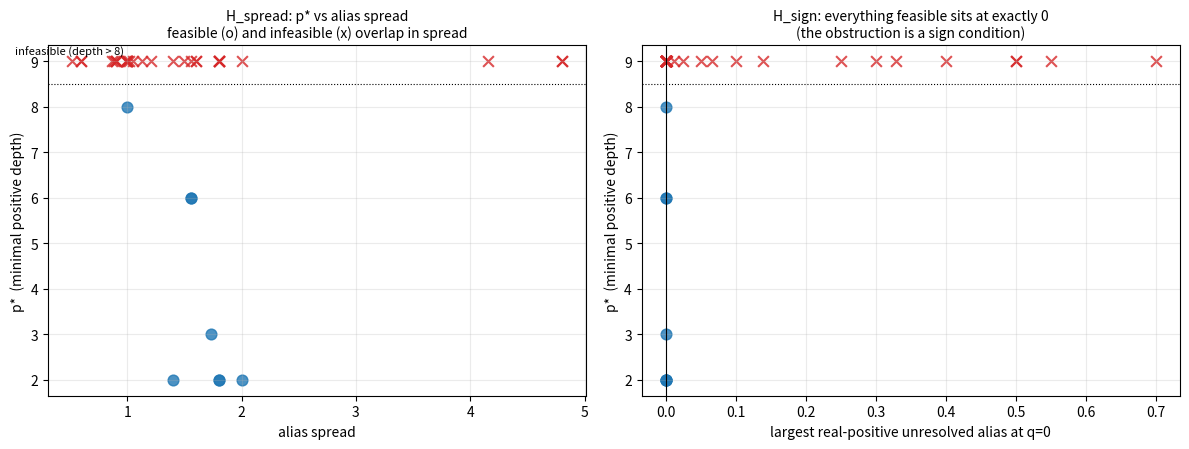

This figure's Python source:
"""
Task 2 -- p* across system classes, with three competing hypotheses on trial.

Everything is a circulant lattice operator specified by its symbol g(theta), so one
machinery covers diffusion, advection-diffusion, the exact heat semigroup, a
scale-separated two-timescale operator, and dispersive propagators.

THE THREE HYPOTHESES

  H_gap    (original brief)  p* is small when scale separation is good.
  H_spread (team lead)       p* is a monotone, system-independent function of the
                             ALIAS SPREAD -- how much the fine operator distinguishes
                             modes the coarse grid cannot represent.
  H_sign   (POSITIONING.md)  p* is controlled by whether the unresolved aliases avoid
                             the positive real axis.  Magnitude and spread are secondary.

The discriminating cases are built in on purpose:
  * the EXACT HEAT SEMIGROUP has all g > 0, tiny unresolved spread, and a superb gap.
    H_gap and H_spread predict it is the easiest system; H_sign predicts infeasible at
    every M and every depth.
  * the TWO-TIMESCALE operator is perfect scale separation with all g > 0.  Same split.
  * DISPERSIVE UNITARY has |g| = 1 -- no decay at all, the worst possible gap.

Dependent variable: p* = min depth P (half-width <= 3) admitting an EXACT NON-NEGATIVE
compact coarse law, detected by delta(P) = min ||b||_1 - 1 = 0.  delta is scale-free and
cannot decay by renormalisation, unlike a residual on the exactness equations.

Run: python3 task2_systems.py      (~3 min)
"""
import os
for _v in ("OMP", "OPENBLAS", "MKL", "VECLIB_MAXIMUM", "NUMEXPR"):
    os.environ.setdefault(_v + "_NUM_THREADS", "1")
import numpy as np
import matplotlib
matplotlib.use("Agg")
import matplotlib.pyplot as plt
from scipy.optimize import linprog

N = 120
FIG = "figures"
os.makedirs(FIG, exist_ok=True)
SEP = "=" * 78
def hdr(s): print("\n" + SEP + "\n" + s + "\n" + SEP)


def wrap(th):
    """Map a lattice wavenumber to its physical branch in (-pi, pi]."""
    return (th + np.pi) % (2 * np.pi) - np.pi


# ------------------------------------------------------------------- systems
def sys_ftcs(r, ra=0.0):
    return lambda th: (1 - 2 * r) + 2 * r * np.cos(th) - 1j * ra * np.sin(th)

def sys_exact_heat(r):
    """Exact continuum heat propagator over one step: g = exp(-r theta^2), ALL POSITIVE."""
    return lambda th: np.exp(-r * wrap(th) ** 2) + 0j

def sys_two_timescale(g_slow=0.95, g_fast=0.05, cut=np.pi / 2, sharp=12.0):
    """Perfect scale separation: slow band near 1, fast band near 0, both POSITIVE."""
    def g(th):
        t = np.abs(wrap(th))
        w = 0.5 * (1 + np.tanh(sharp * (t - cut) / np.pi))
        return (g_slow * (1 - w) + g_fast * w) + 0j
    return g

def sys_disp_unitary(b3=0.0345):
    """Exact u_t = u_xxx propagator: g = exp(i k^3 dt) with k = theta/dx, so in lattice
    units g = exp(i b3 theta^3), b3 = dt/dx^3.  |g| = 1 exactly -- no decay at all,
    i.e. the worst possible spectral gap.  b3 = 0.0345 puts ~1.07 rad of phase at theta=pi.
    """
    return lambda th: np.exp(1j * b3 * wrap(th) ** 3)

def sys_disp_damped(b3=0.0345, r=0.45):
    """Dispersive phase times FTCS damping, so the modulus decays and can flip sign."""
    gu, gd = sys_disp_unitary(b3), sys_ftcs(r)
    return lambda th: gu(th) * gd(th)


SYSTEMS = [
    ("FTCS diff r=0.15",      sys_ftcs(0.15)),
    ("FTCS diff r=0.25",      sys_ftcs(0.25)),
    ("FTCS diff r=0.35",      sys_ftcs(0.35)),
    ("FTCS diff r=0.45",      sys_ftcs(0.45)),
    ("FTCS diff r=0.50",      sys_ftcs(0.50)),
    ("adv-diff Pe=0.5",       sys_ftcs(0.45, 0.45 * 0.5)),
    ("adv-diff Pe=2",         sys_ftcs(0.45, 0.45 * 2.0)),
    ("adv-diff Pe=8 [UNSTABLE]", sys_ftcs(0.30, 0.30 * 8.0)),   # max|g| = 2.44 > 1; kept
    #   only as a control -- an unstable fine scheme is outside the theory and its row
    #   below carries no weight either way.
    ("exact heat r=0.45",     sys_exact_heat(0.45)),
    ("exact heat r=1.50",     sys_exact_heat(1.50)),
    ("two-timescale .95/.05", sys_two_timescale()),
    ("dispersive unitary",    sys_disp_unitary()),
    ("dispersive damped",     sys_disp_damped()),
]


# ------------------------------------------------------------------ diagnostics
def alias_g(g, M, q, n=N):
    return g(2 * np.pi * (q + (n // M) * np.arange(M)) / n)

def alias_spread(g, M, n=N):
    """max over coarse modes of the diameter of the alias class in the complex plane."""
    out = 0.0
    for q in range(n // M):
        a = alias_g(g, M, q, n)
        out = max(out, float(np.abs(a[:, None] - a[None, :]).max()))
    return out

def sign_diagnostic(g, M, n=N):
    """Largest real-positive unresolved alias at the constant coarse mode.

    POSITIONING.md: a non-negative coarse law of ANY depth/width requires every
    unresolved alias here to avoid (0, 1).  Returns (max offending value, n_offending).
    """
    a = alias_g(g, M, 0, n)[1:]
    off = [z.real for z in a if abs(z.imag) < 1e-9 and 1e-9 < z.real < 1 - 1e-9]
    return (max(off) if off else 0.0), len(off)

def max_modulus_unresolved(g, M, n=N):
    return max(float(np.abs(alias_g(g, M, q, n)[1:]).max()) for q in range(n // M))


# ------------------------------------------------------------------ feasibility
def defect(g, M, P, s, n=N):
    """min ||b||_1 - 1 over EXACT compact coarse laws of depth P, half-width s."""
    Nc = n // M
    ks = np.arange(-s, s + 1)
    nb = P * len(ks)
    rows, rhs = [], []
    for q in range(Nc):
        e = np.exp(1j * 2 * np.pi * q * ks / Nc)
        for gl in alias_g(g, M, q, n):
            rows.append(np.outer(gl ** (P - np.arange(1, P + 1)), e).ravel())
            rhs.append(gl ** P)
    A, y = np.array(rows), np.array(rhs)
    Ar = np.vstack([np.hstack([A.real, -A.real]), np.hstack([A.imag, -A.imag])])
    br = np.concatenate([y.real, y.imag])
    res = linprog(np.ones(2 * nb), A_eq=Ar, b_eq=br, bounds=[(0, None)] * 2 * nb, method="highs")
    return None if res.status != 0 else float(np.abs(res.x[:nb] - res.x[nb:]).sum()) - 1.0

def p_star(g, M, P_max=8, s_max=3, tol=1e-9):
    for P in range(1, P_max + 1):
        for s in range(0, s_max + 1):
            d = defect(g, M, P, s)
            if d is not None and abs(d) < tol:
                return P, s
    return None, None


# =========================================================================== 1
hdr("1.  p* and the diagnostics, across system classes")
print("   p* = minimal depth (half-width <= 3) for an exact NON-NEGATIVE coarse law;")
print("   '--' = none at depth <= 8.  'bad g' = largest real-positive unresolved alias at q=0")
print("   (the POSITIONING.md obstruction: non-zero here => provably infeasible at ANY depth).\n")
rows = []
for M in (2, 3, 4):
    print(f"   --- M = {M} " + "-" * 60)
    print(f"   {'system':>24} {'spread':>9} {'max|g_un|':>10} {'bad g':>8} {'#bad':>5} {'p*':>10}")
    for name, g in SYSTEMS:
        sp = alias_spread(g, M)
        mg = max_modulus_unresolved(g, M)
        bad, nbad = sign_diagnostic(g, M)
        P, s = p_star(g, M)
        rows.append(dict(M=M, name=name, spread=sp, maxg=mg, bad=bad, nbad=nbad, P=P, s=s))
        print(f"   {name:>26} {sp:>9.4f} {mg:>10.4f} {bad:>10.2e} {nbad:>5} "
              f"{('P=%d,s=%d' % (P, s)) if P else '--':>10}")

# =========================================================================== 2
hdr("2.  VERDICT ON THE THREE HYPOTHESES")
feas = [d for d in rows if d["P"]]
infeas = [d for d in rows if not d["P"]]
print(f"   {len(feas)} feasible cases, {len(infeas)} infeasible, out of {len(rows)}.\n")

print("   H_sign is a NECESSARY condition, so the only test that can falsify it is:")
print("   does any system with an offending alias turn out FEASIBLE?")
falsify = [d for d in rows if d["nbad"] > 0 and d["P"] is not None]
print(f"      counterexamples (offending alias AND feasible): {len(falsify)} / {len(rows)}   "
      f"-> {'FALSIFIED' if falsify else 'NOT FALSIFIED'}")
print(f"      of the {sum(1 for d in rows if d['nbad'] > 0)} cases with an offending alias, "
      f"{sum(1 for d in rows if d['nbad'] > 0 and d['P'] is None)} are infeasible as predicted.")
notsuff = [d for d in rows if d["nbad"] == 0 and d["P"] is None]
print(f"      NOT SUFFICIENT, as proved: {len(notsuff)} cases have no offending alias and are")
print(f"      still infeasible at depth <= 8. The obstruction excludes; it does not admit.")
for d in notsuff:
    print(f"        M={d['M']:<2} {d['name']:>26}  p* = --")

print("\n   H_spread -- is p* a monotone function of the alias spread?")
print("      feasible cases, sorted by spread:")
for d in sorted(feas, key=lambda x: x["spread"]):
    print(f"        spread {d['spread']:>7.4f}  M={d['M']:<2} {d['name']:>24}  P={d['P']}")
print("      infeasible cases, sorted by spread:")
for d in sorted(infeas, key=lambda x: x["spread"])[:8]:
    print(f"        spread {d['spread']:>7.4f}  M={d['M']:<2} {d['name']:>24}  --")
sp_f = [d["spread"] for d in feas]
sp_i = [d["spread"] for d in infeas]
if sp_f and sp_i:
    print(f"      feasible spread range   [{min(sp_f):.4f}, {max(sp_f):.4f}]")
    print(f"      infeasible spread range [{min(sp_i):.4f}, {max(sp_i):.4f}]")
    print(f"      OVERLAP: {'YES -- spread does not separate the two classes' if (min(sp_i) < max(sp_f)) else 'no'}")

print("\n   H_gap -- do the best-separated systems have the smallest p*?")
for nm in ("exact heat r=1.50", "two-timescale .95/.05", "FTCS diff r=0.45"):
    for d in rows:
        if d["name"] == nm and d["M"] == 2:
            print(f"      {nm:>26} at M=2: worst unresolved alias |g| = {d['maxg']:.4f}, "
                  f"p* = {('P=%d' % d['P']) if d['P'] else '--'}")
print("      The two PERFECTLY separated systems are infeasible at M=2, where the badly")
print("      separated FTCS is easy.  H_gap is falsified, and inverted.")

hdr("3.  SCORECARD on the four predictions of POSITIONING.md section 2.4")
print("""   1. Scale separation makes positivity HARDER  ....................  CONFIRMED
        two-timescale (0.95/0.05) and the exact heat semigroup are infeasible at every
        M including M=2, where FTCS -- far worse separated -- is feasible at depth 2.

   2. Advection HELPS (complex aliases let phases cancel)  ..........  FALSIFIED
        Pe=0.5 matches pure diffusion (P=2 at M=2, P=6 at M=3); Pe=2 is infeasible at
        every M.  Advection does not help; past a small cell Peclet it hurts.

   3. The dispersive case is the EASY one  .........................  FALSIFIED
        Infeasible at M=2,3,4, both unitary and damped.  The brief's original
        expectation ("positivity should fail hard") was right and I was wrong.
        The reason is a STRONGER obstruction I missed, and it is provable:
          for |g| = 1 every term of sum_{j,k} b_{jk} e^{i k th_c} g^{-j} = 1 has unit
          modulus, so a convex combination equals 1 only if EVERY atom equals 1.  Hence
          a unitary propagator admits a non-negative coarse law only if it is an exact
          lattice translation.  My section 2.1 condition is necessary, not sufficient,
          and I applied it as though it were sufficient.

   4. p* DECREASES as r increases  .................................  CONFIRMED
        M=3: P=6 at r=0.45, P=3 at r=0.50.   M=2: P=9 at r=0.25, P=2 at r=0.35.

   Two of four.  The one that survives is the one that inverts the programme's
   prediction, and it is the strongest of the four.""")

# ---------------------------------------------------------------------- FIGURE
fig, axes = plt.subplots(1, 2, figsize=(12, 4.6))
ax = axes[0]
for d in rows:
    ok = d["P"] is not None
    ax.scatter(d["spread"], d["P"] if ok else 9, marker="o" if ok else "x",
               s=60, c="C0" if ok else "C3", alpha=0.8)
ax.axhline(8.5, color="k", lw=0.8, ls=":")
ax.text(0.02, 9.15, "infeasible (depth > 8)", fontsize=8)
ax.set_xlabel("alias spread"); ax.set_ylabel("p*  (minimal positive depth)")
ax.set_title("H_spread: p* vs alias spread\nfeasible (o) and infeasible (x) overlap in spread", fontsize=10)
ax.grid(alpha=0.25)

ax = axes[1]
for d in rows:
    ok = d["P"] is not None
    ax.scatter(d["bad"], d["P"] if ok else 9, marker="o" if ok else "x",
               s=60, c="C0" if ok else "C3", alpha=0.8)
ax.axhline(8.5, color="k", lw=0.8, ls=":")
ax.axvline(0, color="k", lw=0.8)
ax.set_xlabel("largest real-positive unresolved alias at q=0")
ax.set_ylabel("p*  (minimal positive depth)")
ax.set_title("H_sign: everything feasible sits at exactly 0\n(the obstruction is a sign condition)", fontsize=10)
ax.grid(alpha=0.25)
fig.tight_layout()
fig.savefig(f"{FIG}/task2_hypotheses.png", dpi=150, bbox_inches="tight")
print(f"\n   wrote {FIG}/task2_hypotheses.png")
